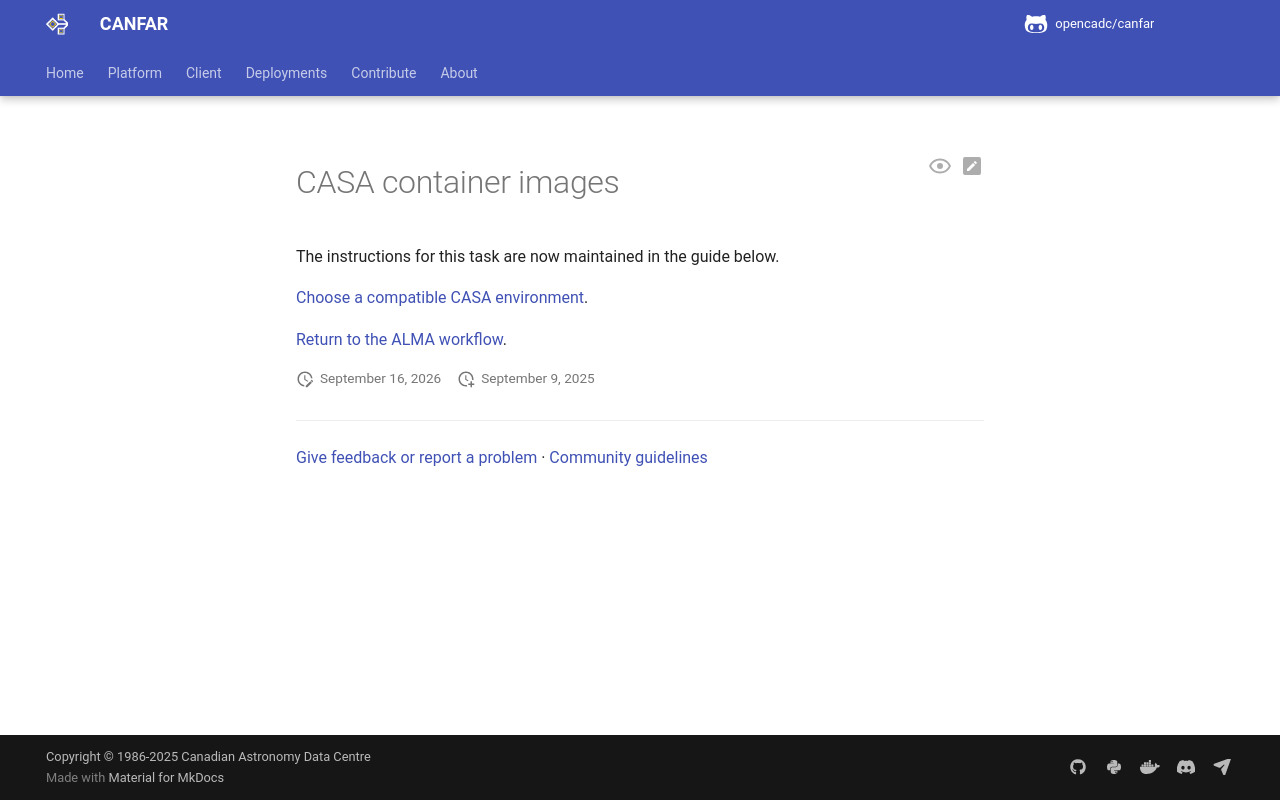

repository: opencadc/canfar · page: edge/platform/community/alma/ALMA_Desktop/casa_containers/index.html · generator: mkdocs

<span id="astroquery-astropy"></span>
<span id="analysis-utilities"></span>
<span id="admit"></span>
<span id="known-container-notes"></span>
<span id="example-restarting-casa-known-issue-workaround"></span>
<span id="example-run-casa-with-mpi-and-xvfb-non-interactive"></span>

# CASA container images

The instructions for this task are now maintained in the guide below.

[Choose a compatible CASA environment](../../CASA_and_more.md).

[Return to the ALMA workflow](../index.md).
